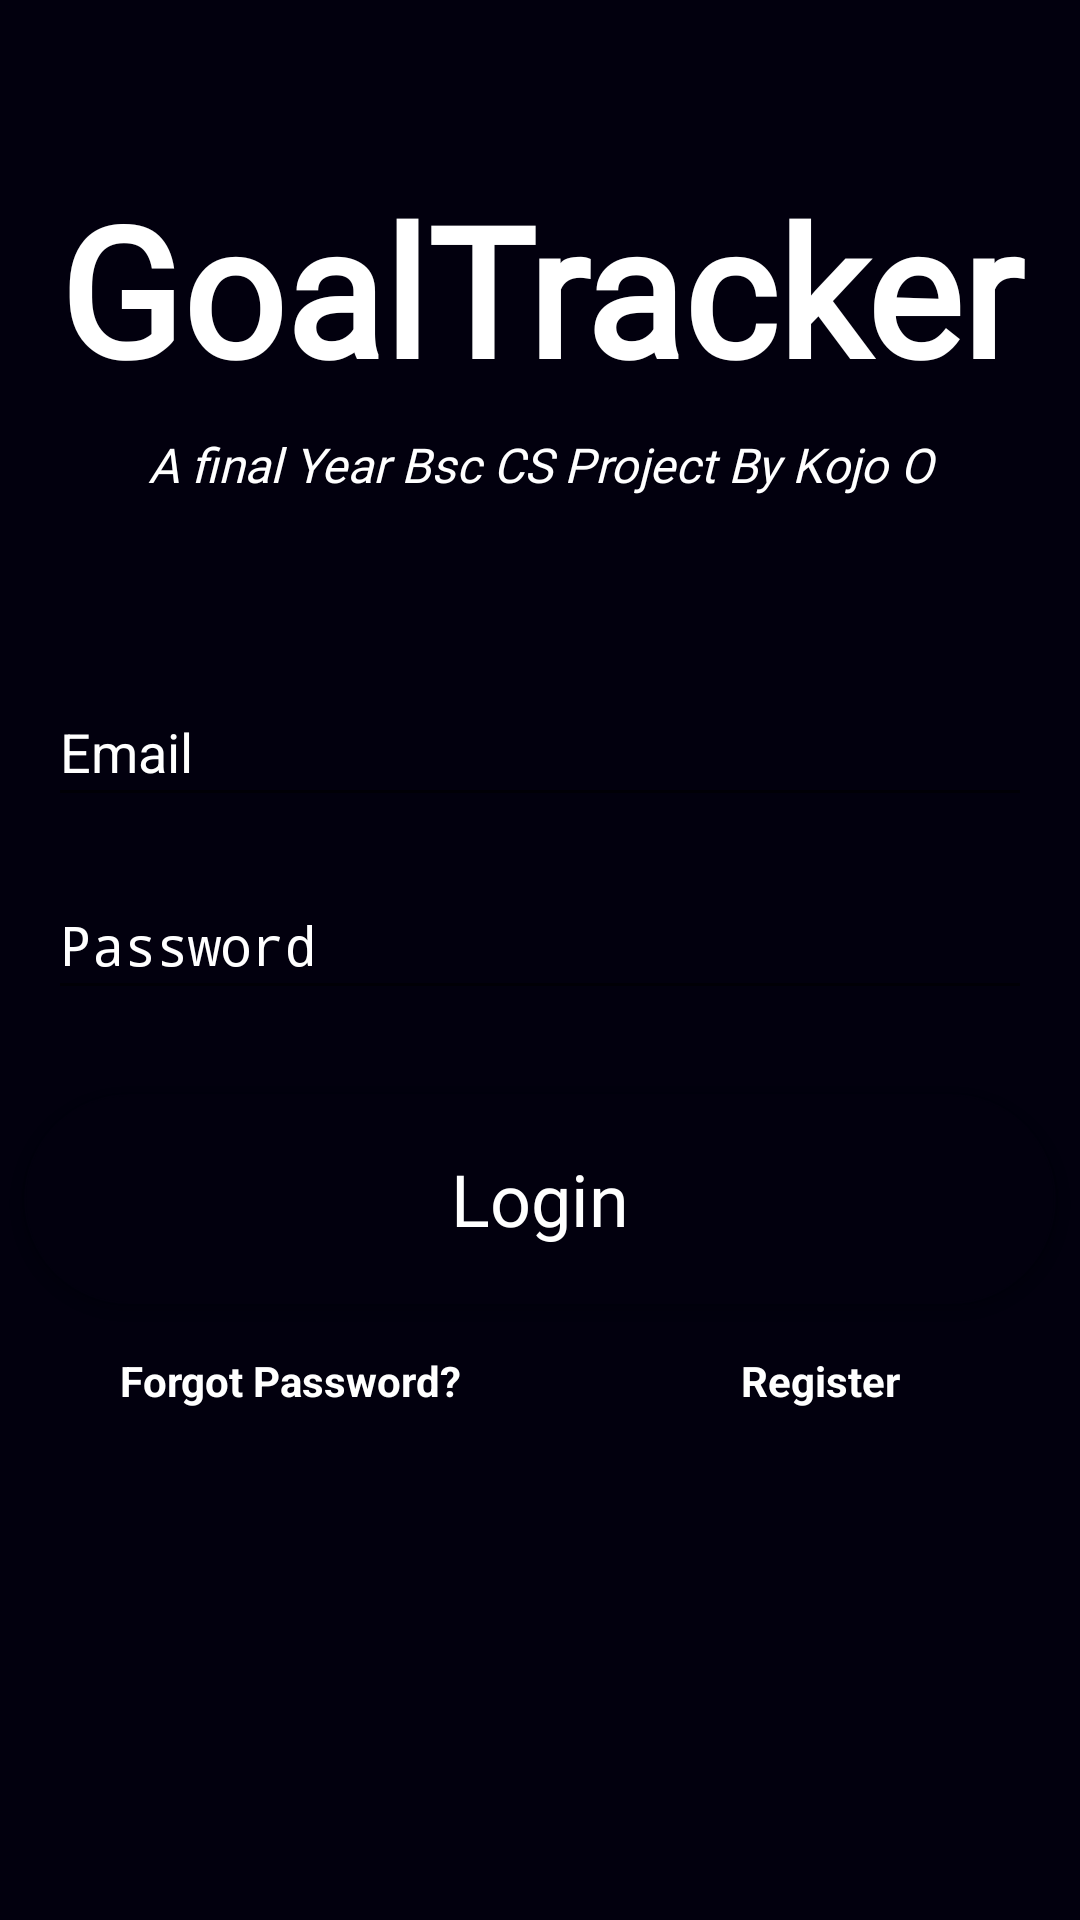

Reconstruct the res/layout file that produces this screen, plus the resources it refers to.
<!-- AndroidManifest.xml: activity theme AppTheme.NoActionBar -->
<!-- res/layout/activity_login.xml -->
<?xml version="1.0" encoding="utf-8"?>
<androidx.constraintlayout.widget.ConstraintLayout xmlns:android="http://schemas.android.com/apk/res/android"
    xmlns:app="http://schemas.android.com/apk/res-auto"
    xmlns:tools="http://schemas.android.com/tools"
    android:layout_width="match_parent"
    android:layout_height="match_parent"
    tools:context=".MainActivity"
    android:background="@color/background"
    android:orientation="vertical">

    <TextView
        android:id="@+id/welcomelabel"
        android:layout_width="match_parent"
        android:layout_height="wrap_content"
        android:layout_marginTop="56dp"
        android:fontFamily="@font/raleway_medium"
        android:textColor="@color/white"
        android:gravity="center_horizontal"
        android:text="GoalTracker"
        android:textAlignment="center"
        android:textSize="60sp"
        android:textStyle="bold"
        app:layout_constraintTop_toTopOf="parent"
        tools:layout_editor_absoluteX="0dp" />

    <TextView
        app:layout_constraintTop_toBottomOf="@id/welcomelabel"
        android:layout_marginTop="8dp"
        android:text="A final Year Bsc CS Project By Kojo O"
        android:textSize="16sp"
        android:textColor="@color/white"
        android:fontFamily="@font/raleway_medium"
        android:textStyle="italic"
        android:textAlignment="center"
        android:layout_width="match_parent"
        android:layout_height="wrap_content"
        android:gravity="center_horizontal" />

    

    <com.google.android.material.textfield.TextInputLayout
        android:id="@+id/loginEmailTextInputLayout"
        android:layout_width="match_parent"
        android:layout_height="wrap_content"
        android:layout_centerHorizontal="true"
        android:layout_marginStart="16dp"
        android:layout_marginLeft="16dp"
        android:layout_marginTop="220dp"
        android:layout_marginEnd="16dp"
        android:textColorHint="@color/white"
        android:layout_marginRight="16dp"
        app:counterMaxLength="3"
        app:layout_constraintEnd_toEndOf="parent"
        app:layout_constraintHorizontal_bias="0.0"
        app:layout_constraintStart_toStartOf="parent"
        app:layout_constraintTop_toTopOf="parent">

        <EditText
            android:id="@+id/loginTextEmail"
            android:layout_width="match_parent"
            android:layout_height="wrap_content"
            android:autofillHints=""
            android:ems="10"
            android:textColor="@color/white"
            android:gravity="start"
            android:hint="Email"
            android:inputType="textEmailAddress" />
    </com.google.android.material.textfield.TextInputLayout>

    <com.google.android.material.textfield.TextInputLayout
        android:id="@+id/loginPasswordTextInputLayout"
        android:layout_width="match_parent"
        android:layout_height="wrap_content"
        android:layout_below="@id/loginEmailTextInputLayout"
        android:layout_centerHorizontal="true"
        android:layout_marginStart="16dp"
        android:layout_marginLeft="16dp"
        android:layout_marginTop="12dp"
        android:layout_marginEnd="16dp"
        android:textColorHint="@color/white"
        android:layout_marginRight="16dp"
        app:counterMaxLength="3"
        app:layout_constraintEnd_toEndOf="parent"
        app:layout_constraintHorizontal_bias="0.0"
        app:layout_constraintStart_toStartOf="parent"
        app:layout_constraintTop_toBottomOf="@id/loginEmailTextInputLayout">

        <EditText
            android:id="@+id/loginTextPassword"
            android:layout_width="match_parent"
            android:layout_height="wrap_content"
            android:layout_below="@id/loginEmailTextInputLayout"
            android:layout_centerHorizontal="true"
            android:autofillHints=""
            android:ems="10"
            android:gravity="start"
            android:textColor="@color/white"
            android:hint="Password"
            android:inputType="textPassword"
            tools:ignore="RtlHardcoded" />

    </com.google.android.material.textfield.TextInputLayout>

    <Button
        android:id="@+id/loginButton"
        android:layout_width="match_parent"
        android:layout_height="70dp"
        android:layout_marginTop="28dp"
        android:layout_marginLeft="24px"
        android:fontFamily="@font/raleway_medium"
        android:layout_marginRight="24px"
        android:textColor="@color/white"
        android:background="@drawable/mybutton"
        android:text="Login"

        android:textAllCaps="false"
        android:textSize="24dp"
        app:layout_constraintTop_toBottomOf="@id/loginPasswordTextInputLayout"
        tools:layout_editor_absoluteX="16dp" />

    <TextView
        android:id="@+id/login_forget_password"
        android:layout_width="wrap_content"
        android:layout_height="wrap_content"
        android:layout_marginStart="40dp"
        android:layout_marginLeft="40dp"
        android:layout_marginTop="16dp"
        android:textColor="@color/white"
        android:text="Forgot Password?"
        android:textStyle="bold"
        app:layout_constraintStart_toStartOf="parent"
        app:layout_constraintTop_toBottomOf="@+id/loginButton" />

    <TextView
        android:id="@+id/login_register"
        android:layout_width="wrap_content"
        android:layout_height="wrap_content"
        android:layout_marginTop="16dp"
        android:clickable="true"
        android:textColor="@color/white"
        android:layout_marginEnd="60dp"
        android:layout_marginRight="60dp"
        android:text="Register"
        android:textStyle="bold"
        app:layout_constraintEnd_toEndOf="parent"
        app:layout_constraintTop_toBottomOf="@+id/loginButton" />

    <Button
        android:id="@+id/forcelogin"
        android:layout_width="wrap_content"
        android:layout_height="wrap_content"
        android:layout_marginBottom="108dp"
        android:text="Test User 1"
        android:visibility="invisible"
        app:layout_constraintBottom_toBottomOf="parent"
        app:layout_constraintEnd_toEndOf="parent"
        app:layout_constraintStart_toStartOf="parent" />

    <Button
        android:id="@+id/forcelogin2"
        android:layout_width="wrap_content"
        android:layout_height="wrap_content"
        android:layout_marginBottom="32dp"
        android:text="Test User 2"
        android:visibility="invisible"
        app:layout_constraintBottom_toBottomOf="parent"
        app:layout_constraintEnd_toEndOf="parent"
        app:layout_constraintHorizontal_bias="0.498"
        app:layout_constraintStart_toStartOf="parent" />

</androidx.constraintlayout.widget.ConstraintLayout>
<!-- resources referenced by this layout -->
<resources>
  <color name="background">#02000E</color>
  <color name="white">#FFFFFF</color>
  <!-- drawable mybutton (drawable) -->
  <?xml version="1.0" encoding="utf-8"?>
  <selector xmlns:android="http://schemas.android.com/apk/res/android">
      <item android:state_enabled="false" >
          <shape android:shape="rectangle" >
              <corners android:radius="100dp" />
              <stroke android:width="0.5dp" android:color="#fff" />
              <solid android:color="#02000E" />
          </shape>
      </item>
      <item android:state_pressed="true" >
          <shape android:shape="rectangle" >
              <corners android:radius="100dp" />
              <stroke android:width="0.5dp" android:color="#02000E" />
              <gradient android:angle="-90" android:startColor="#02000E" android:endColor="#31313D" />
          </shape>
      </item>
      <item android:state_focused="true">
          <shape android:shape="rectangle" >
              <corners android:radius="100dip" />
              <stroke android:width="0.5dp" android:color="#02000E" />
              <solid android:color="#02000E"/>
          </shape>
      </item>
      <item >
          <shape android:shape="rectangle" >
              <corners android:radius="100dp" />
              <stroke android:width="0.5dp" android:color="#02000E" />
              <gradient android:angle="-90" android:startColor="#02000E" android:centerColor="#02000E" android:endColor="#02000E"/>
          </shape>
      </item>
  </selector>
  <style name="AppTheme.NoActionBar">
          <item name="windowActionBar">false</item>
          <item name="windowNoTitle">true</item>
  
      </style>
</resources>
